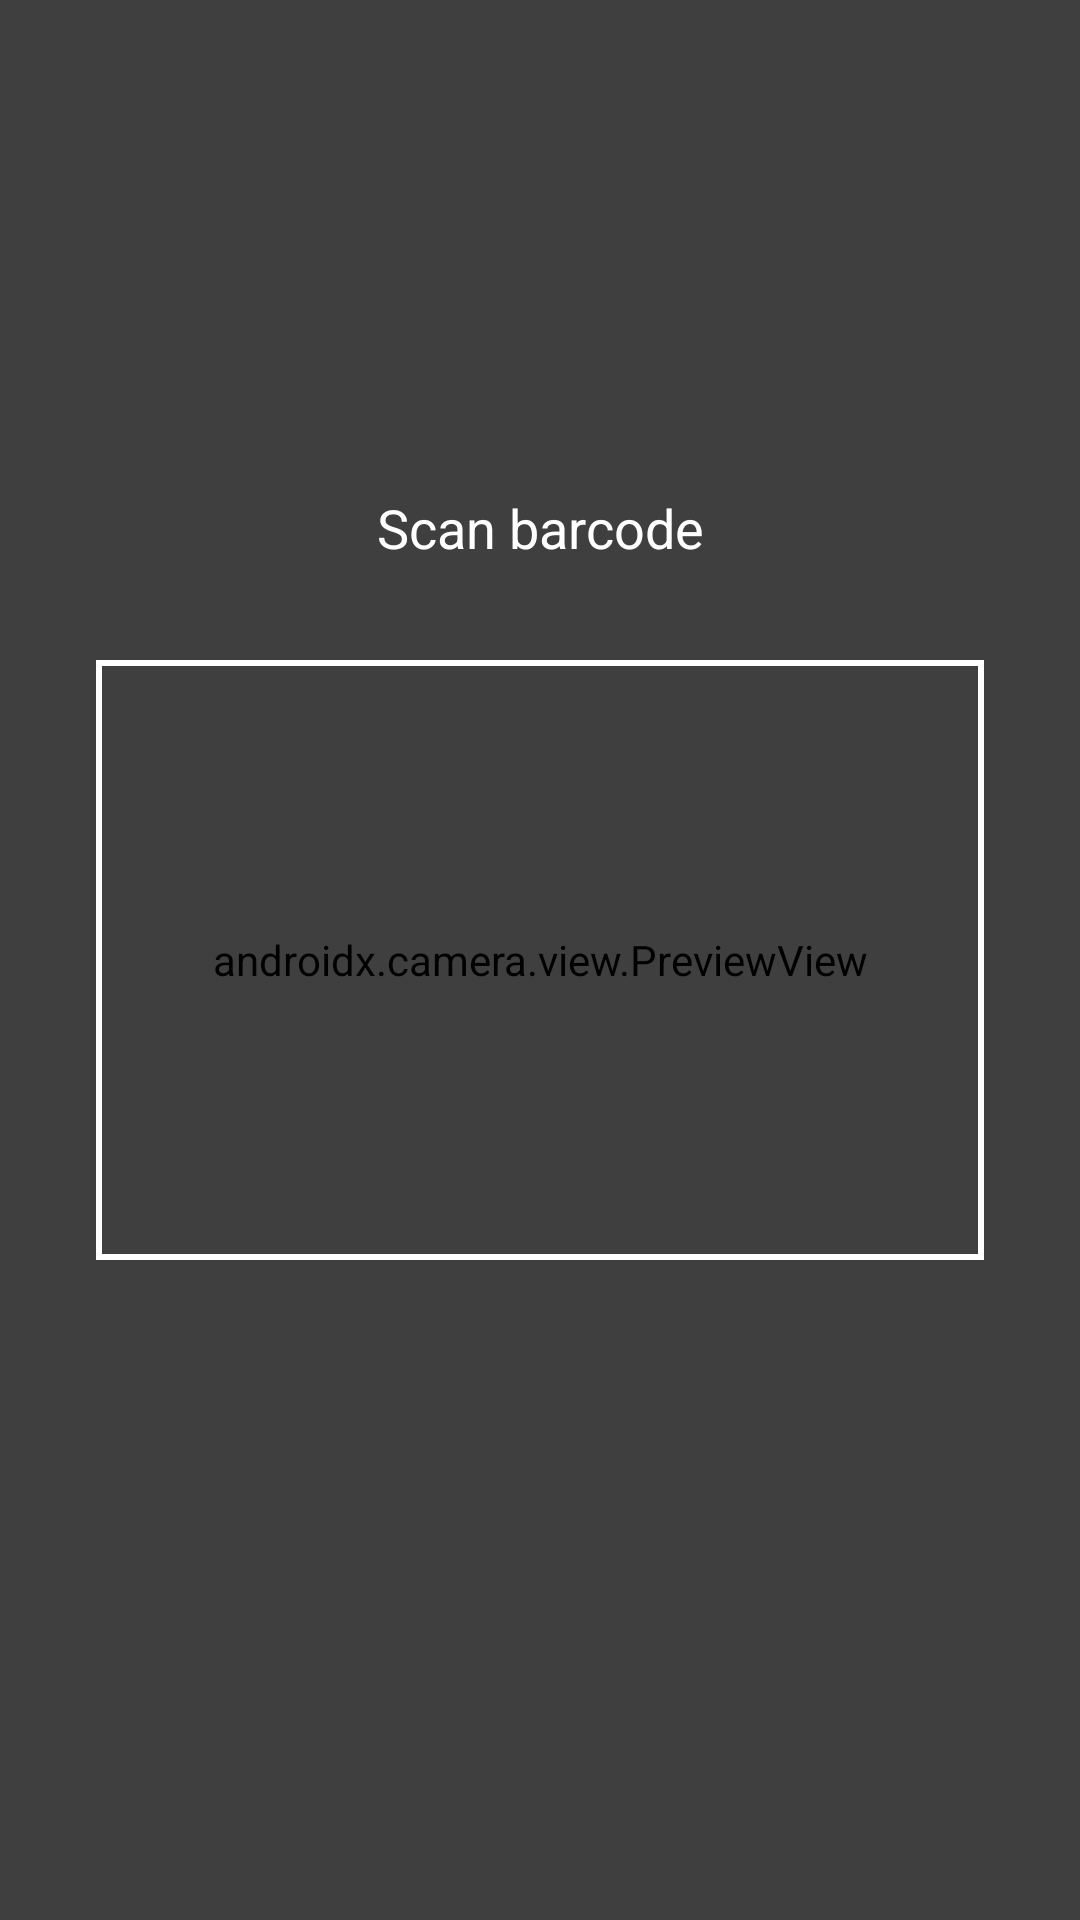

The Android layout XML behind this screen, and the referenced resources:
<!-- AndroidManifest.xml: application theme Theme.BookScanner -->
<!-- res/layout/fragment_scanner.xml -->
<?xml version="1.0" encoding="utf-8"?>
<androidx.constraintlayout.widget.ConstraintLayout xmlns:android="http://schemas.android.com/apk/res/android"
    xmlns:app="http://schemas.android.com/apk/res-auto"
    xmlns:tools="http://schemas.android.com/tools"
    android:layout_width="match_parent"
    android:layout_height="match_parent"
    android:background="@android:color/black"
    tools:context=".ui.scanner.ScannerFragment">

    <androidx.camera.view.PreviewView
        android:id="@+id/previewView"
        android:layout_width="0dp"
        android:layout_height="0dp"
        app:layout_constraintBottom_toBottomOf="parent"
        app:layout_constraintEnd_toEndOf="parent"
        app:layout_constraintStart_toStartOf="parent"
        app:layout_constraintTop_toTopOf="parent" />

    <View
        android:id="@+id/overlay"
        android:layout_width="0dp"
        android:layout_height="0dp"
        android:background="#80000000"
        app:layout_constraintBottom_toBottomOf="parent"
        app:layout_constraintEnd_toEndOf="parent"
        app:layout_constraintStart_toStartOf="parent"
        app:layout_constraintTop_toTopOf="parent" />

    <androidx.constraintlayout.widget.ConstraintLayout
        android:id="@+id/scanArea"
        android:layout_width="0dp"
        android:layout_height="200dp"
        android:layout_marginStart="32dp"
        android:layout_marginEnd="32dp"
        app:layout_constraintBottom_toBottomOf="parent"
        app:layout_constraintEnd_toEndOf="parent"
        app:layout_constraintStart_toStartOf="parent"
        app:layout_constraintTop_toTopOf="parent"
        app:layout_constraintVertical_bias="0.5">

        <View
            android:layout_width="0dp"
            android:layout_height="0dp"
            android:background="@android:color/transparent"
            android:backgroundTint="@android:color/transparent"
            app:layout_constraintBottom_toBottomOf="parent"
            app:layout_constraintEnd_toEndOf="parent"
            app:layout_constraintStart_toStartOf="parent"
            app:layout_constraintTop_toTopOf="parent" />

        <View
            android:layout_width="0dp"
            android:layout_height="2dp"
            android:background="@android:color/white"
            app:layout_constraintEnd_toEndOf="parent"
            app:layout_constraintStart_toStartOf="parent"
            app:layout_constraintTop_toTopOf="parent" />

        <View
            android:layout_width="0dp"
            android:layout_height="2dp"
            android:background="@android:color/white"
            app:layout_constraintBottom_toBottomOf="parent"
            app:layout_constraintEnd_toEndOf="parent"
            app:layout_constraintStart_toStartOf="parent" />

        <View
            android:layout_width="2dp"
            android:layout_height="0dp"
            android:background="@android:color/white"
            app:layout_constraintBottom_toBottomOf="parent"
            app:layout_constraintStart_toStartOf="parent"
            app:layout_constraintTop_toTopOf="parent" />

        <View
            android:layout_width="2dp"
            android:layout_height="0dp"
            android:background="@android:color/white"
            app:layout_constraintBottom_toBottomOf="parent"
            app:layout_constraintEnd_toEndOf="parent"
            app:layout_constraintTop_toTopOf="parent" />
    </androidx.constraintlayout.widget.ConstraintLayout>

    <TextView
        android:id="@+id/textViewInstructions"
        android:layout_width="wrap_content"
        android:layout_height="wrap_content"
        android:layout_marginBottom="32dp"
        android:text="@string/scan_barcode"
        android:textColor="@android:color/white"
        android:textSize="18sp"
        app:layout_constraintBottom_toTopOf="@id/scanArea"
        app:layout_constraintEnd_toEndOf="parent"
        app:layout_constraintStart_toStartOf="parent" />

</androidx.constraintlayout.widget.ConstraintLayout>
<!-- resources referenced by this layout -->
<resources>
  <string name="scan_barcode">Scan barcode</string>
  <style name="Theme.BookScanner" parent="Base.Theme.BookScanner" />
  <style name="Base.Theme.BookScanner" parent="Theme.Material3.DayNight.NoActionBar">
          
          
      </style>
</resources>
